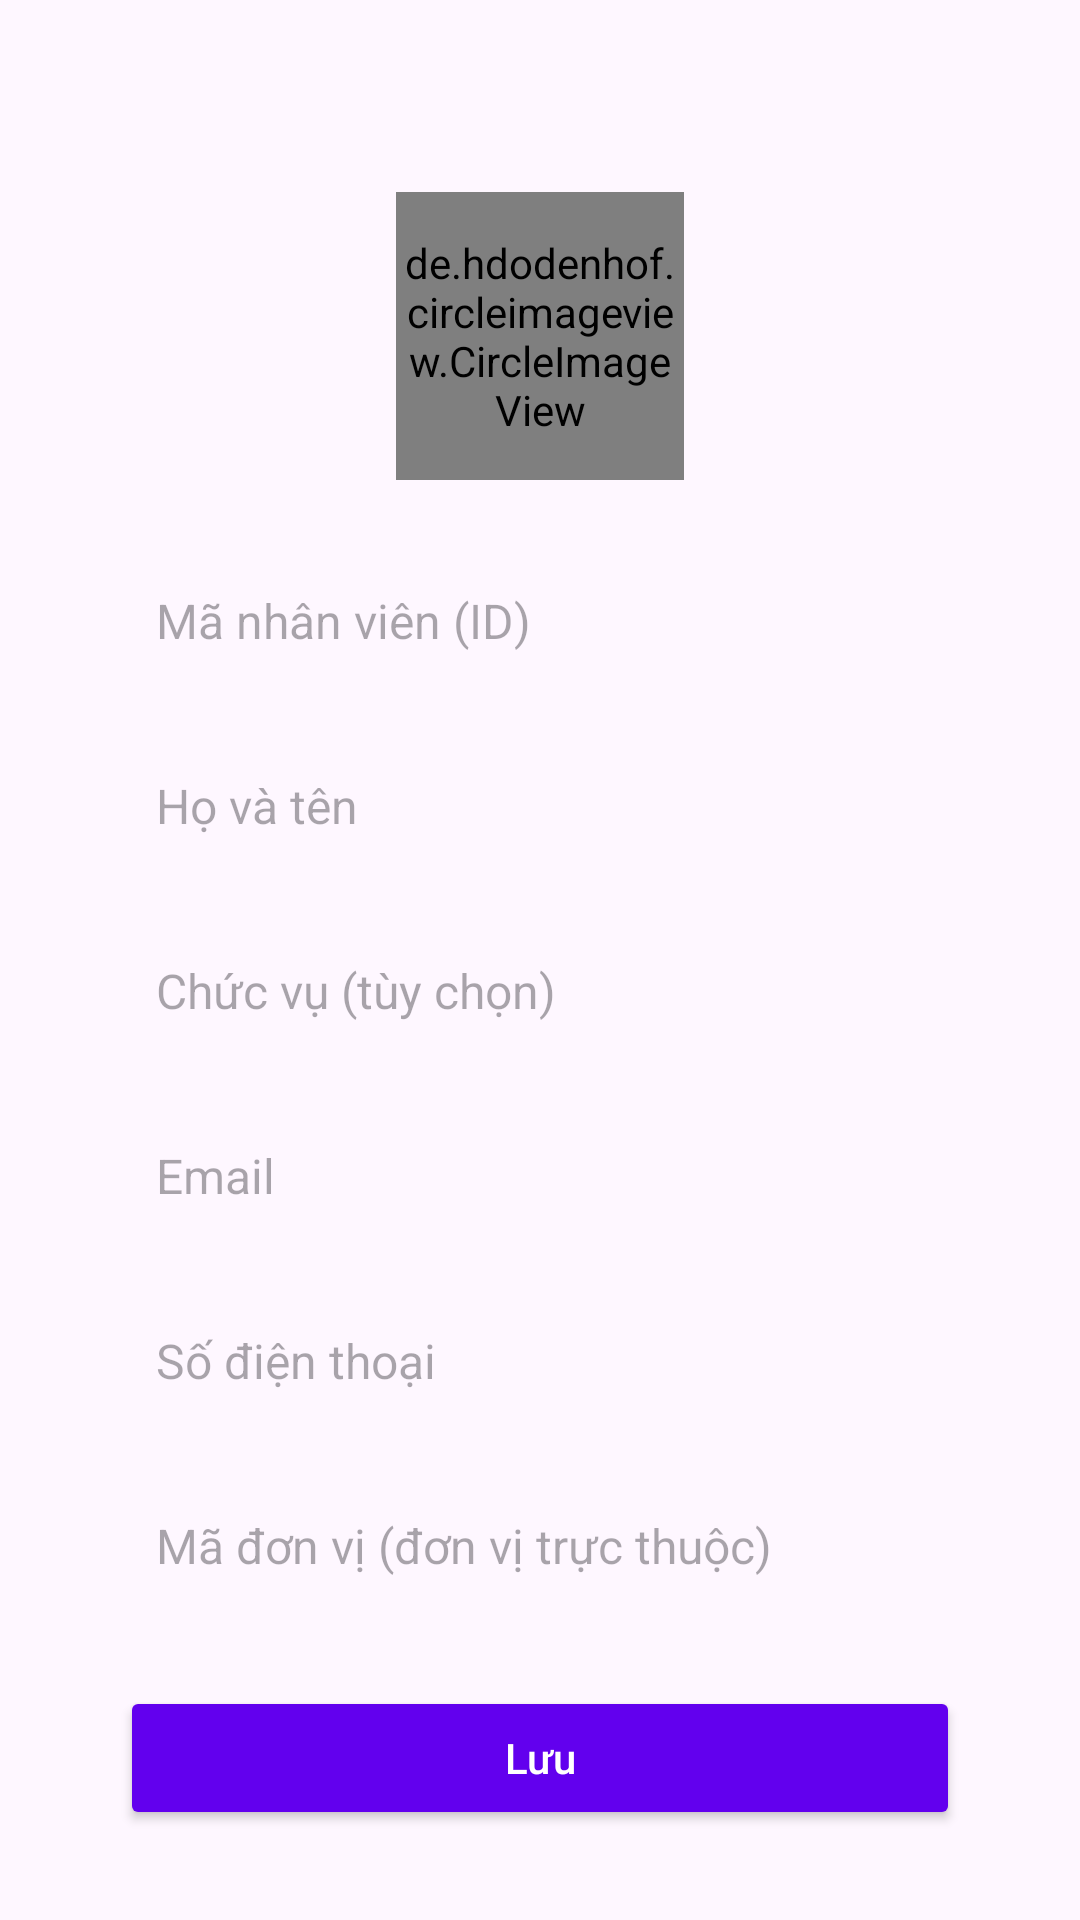

Reconstruct the res/layout file that produces this screen, plus the resources it refers to.
<!-- AndroidManifest.xml: application theme Theme.MidTest -->
<!-- res/layout/activity_add_employee.xml -->
<?xml version="1.0" encoding="utf-8"?>
<ScrollView xmlns:android="http://schemas.android.com/apk/res/android"
    xmlns:app="http://schemas.android.com/apk/res-auto"
    xmlns:tools="http://schemas.android.com/tools"
    android:layout_width="match_parent"
    android:layout_height="match_parent"
    android:padding="20dp"
    tools:context=".AddEmployeeActivity">

    <LinearLayout
        android:layout_width="match_parent"
        android:layout_height="wrap_content"
        android:orientation="vertical"
        android:padding="20dp"
        android:background="?android:attr/selectableItemBackground">

        <androidx.constraintlayout.widget.ConstraintLayout
            android:layout_width="match_parent"
            android:layout_height="wrap_content"
            android:layout_gravity="center"
            android:padding="16dp">

            <View
                android:id="@+id/fetchImage"
                android:layout_width="0dp"
                android:layout_height="0dp"
                app:layout_constraintBottom_toBottomOf="@+id/avatar"
                app:layout_constraintEnd_toEndOf="@+id/avatar"
                app:layout_constraintStart_toStartOf="@+id/avatar"
                app:layout_constraintTop_toTopOf="@+id/avatar" />

            <de.hdodenhof.circleimageview.CircleImageView
                android:id="@+id/avatar"
                android:layout_width="96dp"
                android:layout_height="96dp"
                android:layout_marginTop="8dp"
                android:src="@drawable/ic_camera"
                app:civ_border_color="@color/black"
                app:civ_border_width="2dp"
                app:layout_constraintEnd_toEndOf="parent"
                app:layout_constraintStart_toStartOf="parent"
                app:layout_constraintTop_toTopOf="parent" />
        </androidx.constraintlayout.widget.ConstraintLayout>

        <EditText
            android:id="@+id/etMaNhanVien"
            android:layout_width="match_parent"
            android:layout_height="wrap_content"
            android:hint="Mã nhân viên (ID)"
            android:padding="12dp"
            android:background="@drawable/edit_text_background"
            android:layout_marginTop="8dp"
            android:layout_marginBottom="8dp"
            android:textSize="16sp"
            android:textColor="@color/black"
            android:inputType="text" />

        <EditText
            android:id="@+id/etHoTen"
            android:layout_width="match_parent"
            android:layout_height="wrap_content"
            android:hint="Họ và tên"
            android:padding="12dp"
            android:background="@drawable/edit_text_background"
            android:layout_marginTop="8dp"
            android:layout_marginBottom="8dp"
            android:textSize="16sp"
            android:textColor="@color/black"
            android:inputType="text" />

        <EditText
            android:id="@+id/etChucVu"
            android:layout_width="match_parent"
            android:layout_height="wrap_content"
            android:hint="Chức vụ (tùy chọn)"
            android:padding="12dp"
            android:background="@drawable/edit_text_background"
            android:layout_marginTop="8dp"
            android:layout_marginBottom="8dp"
            android:textSize="16sp"
            android:textColor="@color/black"
            android:inputType="text" />

        <EditText
            android:id="@+id/etEmail"
            android:layout_width="match_parent"
            android:layout_height="wrap_content"
            android:hint="Email"
            android:padding="12dp"
            android:background="@drawable/edit_text_background"
            android:layout_marginTop="8dp"
            android:layout_marginBottom="8dp"
            android:textSize="16sp"
            android:textColor="@color/black"
            android:inputType="textEmailAddress" />

        <EditText
            android:id="@+id/etSoDienThoai"
            android:layout_width="match_parent"
            android:layout_height="wrap_content"
            android:hint="Số điện thoại"
            android:padding="12dp"
            android:background="@drawable/edit_text_background"
            android:layout_marginTop="8dp"
            android:layout_marginBottom="8dp"
            android:textSize="16sp"
            android:textColor="@color/black"
            android:inputType="phone" />

        <EditText
            android:id="@+id/etMaDonVi"
            android:layout_width="match_parent"
            android:layout_height="wrap_content"
            android:hint="Mã đơn vị (đơn vị trực thuộc)"
            android:padding="12dp"
            android:background="@drawable/edit_text_background"
            android:layout_marginTop="8dp"
            android:layout_marginBottom="8dp"
            android:textSize="16sp"
            android:textColor="@color/black"
            android:inputType="text" />

        <Button
            android:id="@+id/btnSave"
            android:layout_width="match_parent"
            android:layout_height="wrap_content"
            android:text="Lưu"
            android:layout_marginTop="16dp"
            android:textAllCaps="false"
            android:backgroundTint="@color/primary"
            android:textColor="@color/white"
            android:padding="12dp" />
    </LinearLayout>
</ScrollView>
<!-- resources referenced by this layout -->
<resources>
  <color name="black">#000000</color>
  <color name="primary">#6200EE</color>
  <color name="white">#FFFFFF</color>
  <style name="Theme.MidTest" parent="Base.Theme.MidTest" />
  <style name="Base.Theme.MidTest" parent="Theme.Material3.DayNight.NoActionBar">
          
          
      </style>
</resources>
